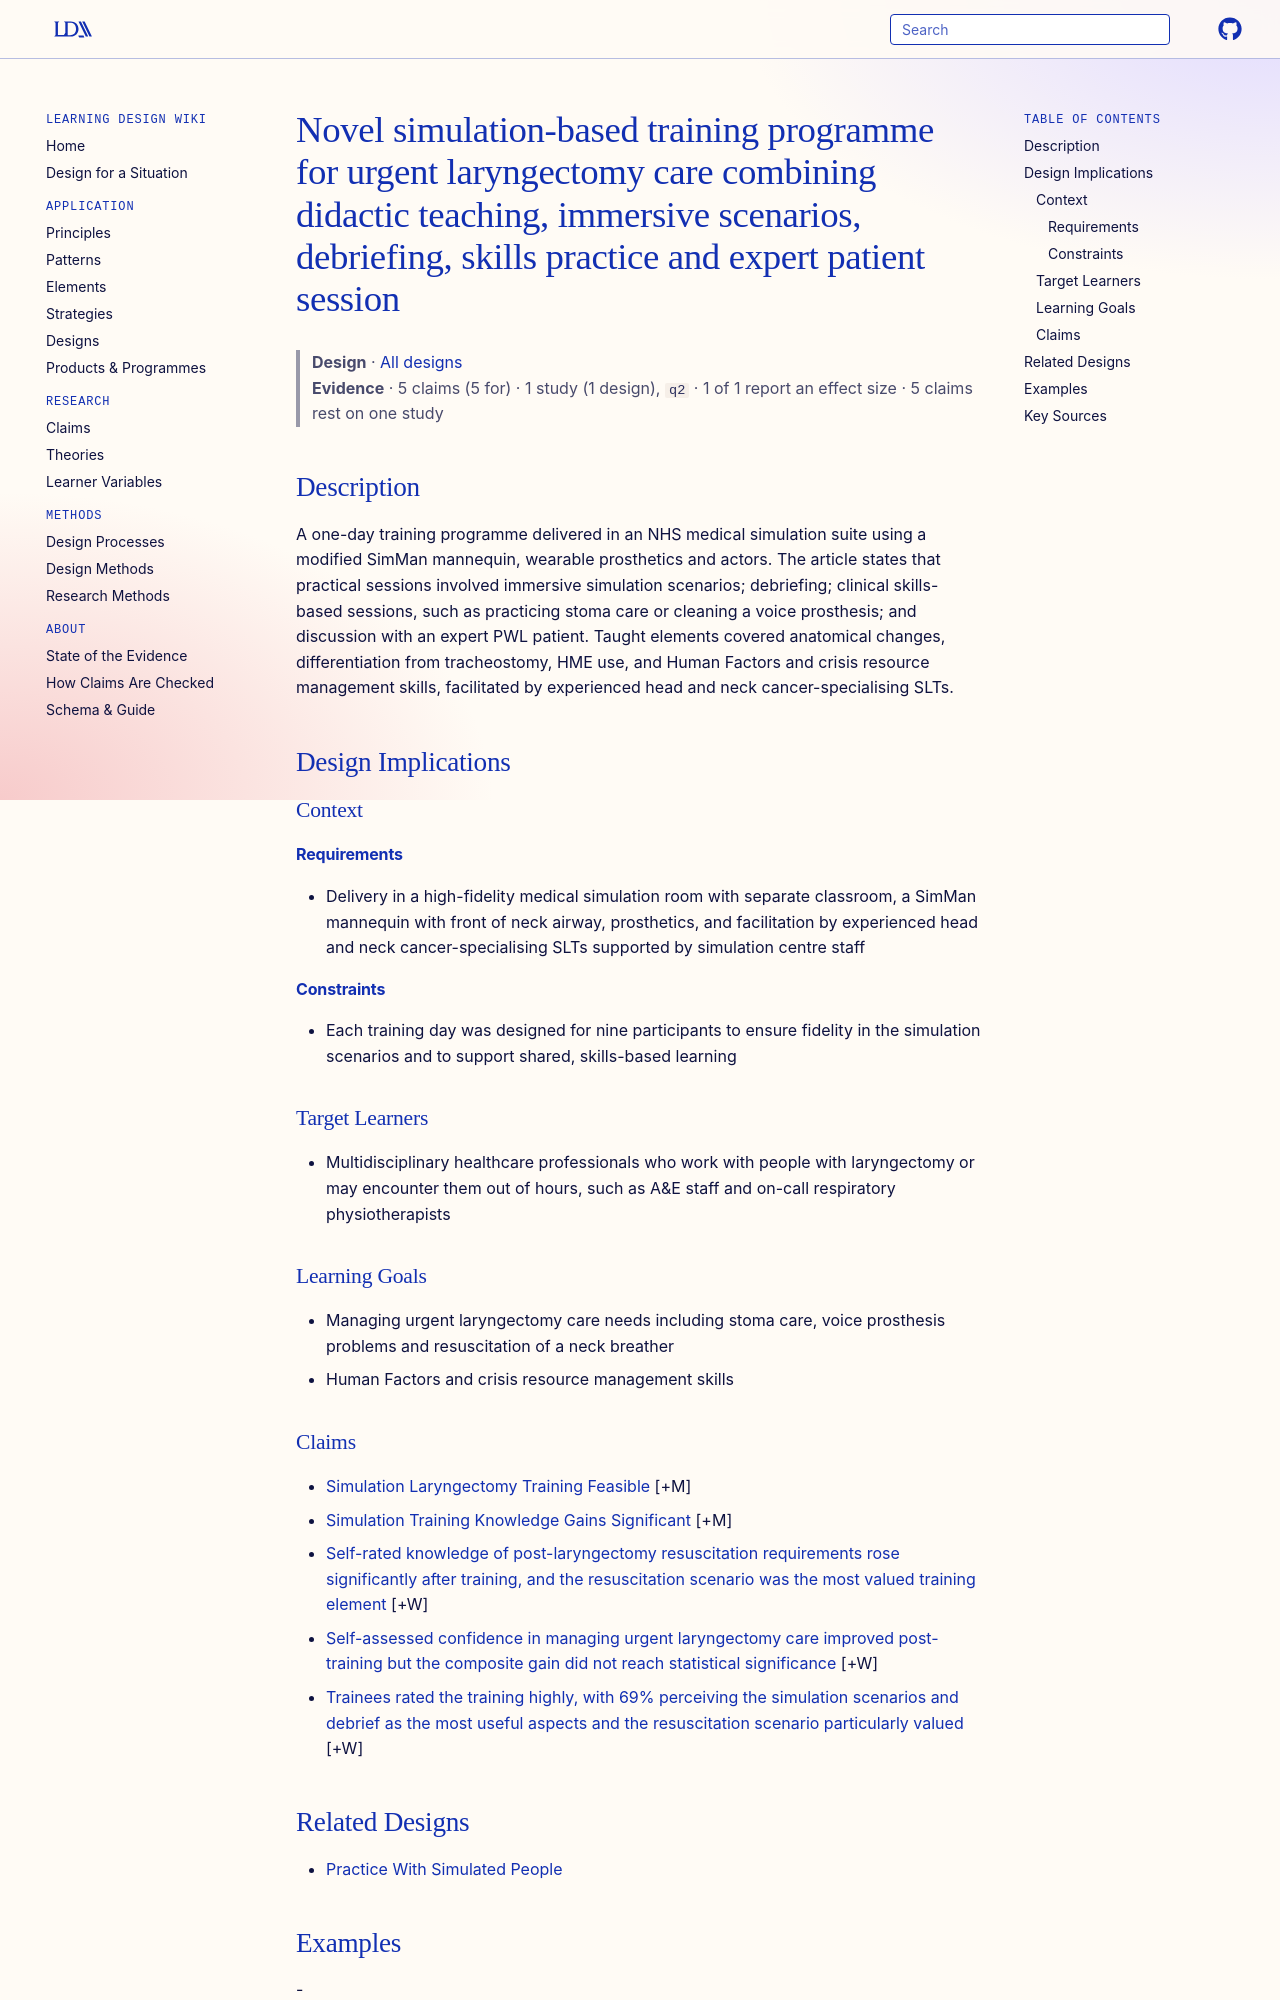

repository: Learning-Design-Alliance/learning-wiki · page: designs/simulation-laryngectomy-training-programme/index.html · generator: mkdocs

---
type: design
id: simulation-laryngectomy-training-programme
title: Novel simulation-based training programme for urgent laryngectomy care combining didactic teaching, immersive scenarios, debriefing, skills practice and expert patient session
description: A one-day training programme delivered in an NHS medical simulation suite using a modified SimMan mannequin, wearable prosthetics and actors.
status: review
generated:
  by: "process:settle-candidates"
  at: 2026-11-06
sources:
  - id: sparks-freya-2025
    resource: "https://doi.org/10.1186/s12909-025-06964-8"
    title: "Sparks Freya, Gilbody Nicky, Hilari Katerina. (2025). Evaluation of a novel simulation-based training for urgent laryngectomy care. BMC Medical Education. https://doi.org/10.1186/s12909-025-06964-8"
    author: Sparks Freya, Gilbody Nicky, Hilari Katerina
---

# Novel simulation-based training programme for urgent laryngectomy care combining didactic teaching, immersive scenarios, debriefing, skills practice and expert patient session

> **Design** · [All designs](index.md)
> **Evidence** · 5 claims (5 for) · 1 study (1 design), `q2` · 1 of 1 report an effect size · 5 claims rest on one study

## Description
A one-day training programme delivered in an NHS medical simulation suite using a modified SimMan mannequin, wearable prosthetics and actors. The article states that practical sessions involved immersive simulation scenarios; debriefing; clinical skills-based sessions, such as practicing stoma care or cleaning a voice prosthesis; and discussion with an expert PWL patient. Taught elements covered anatomical changes, differentiation from tracheostomy, HME use, and Human Factors and crisis resource management skills, facilitated by experienced head and neck cancer-specialising SLTs.

## Design Implications

### Context
#### Requirements
- Delivery in a high-fidelity medical simulation room with separate classroom, a SimMan mannequin with front of neck airway, prosthetics, and facilitation by experienced head and neck cancer-specialising SLTs supported by simulation centre staff
#### Constraints
- Each training day was designed for nine participants to ensure fidelity in the simulation scenarios and to support shared, skills-based learning

### Target Learners
- Multidisciplinary healthcare professionals who work with people with laryngectomy or may encounter them out of hours, such as A&E staff and on-call respiratory physiotherapists

### Learning Goals
- Managing urgent laryngectomy care needs including stoma care, voice prosthesis problems and resuscitation of a neck breather
- Human Factors and crisis resource management skills
